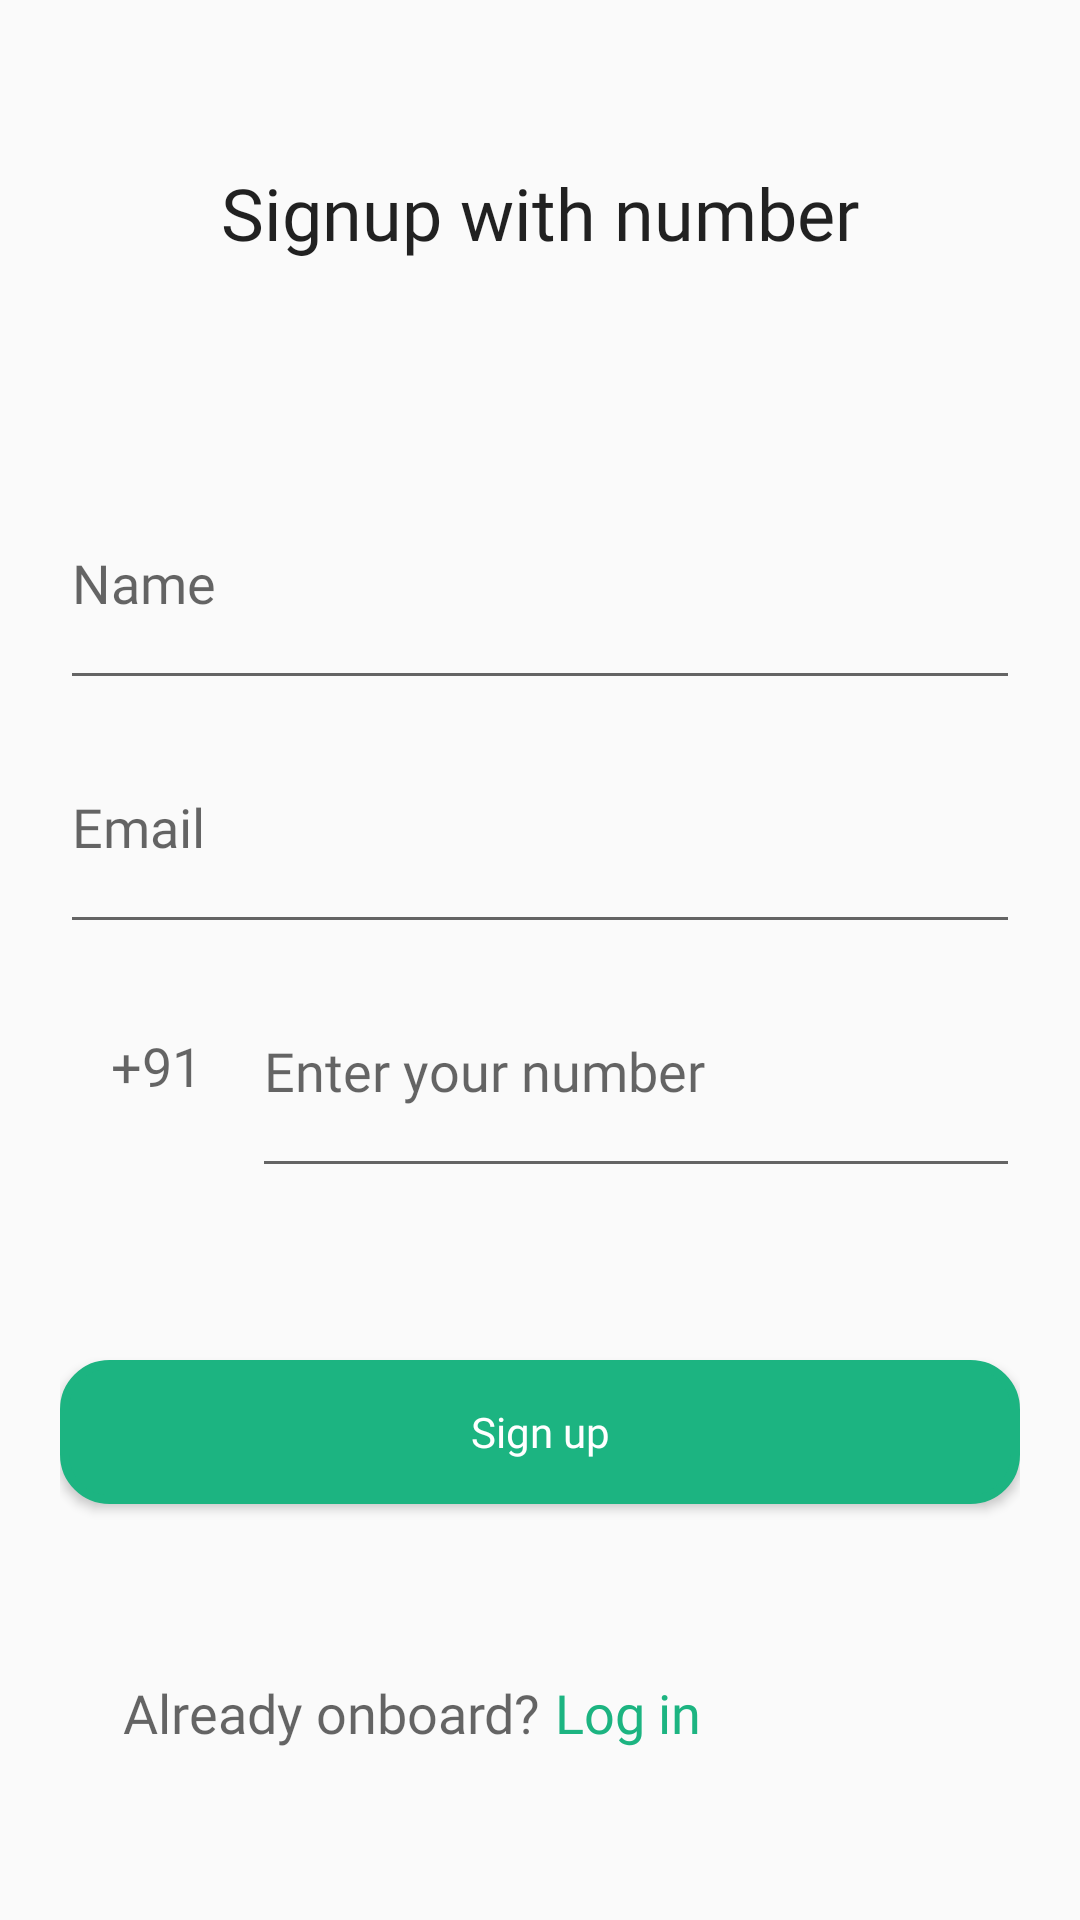

Write the Android layout XML for this screen, with the resource values it uses.
<!-- AndroidManifest.xml: application theme AppTheme -->
<!-- res/layout/activity_signup.xml -->
<?xml version="1.0" encoding="utf-8"?>
<LinearLayout xmlns:android="http://schemas.android.com/apk/res/android"
    xmlns:app="http://schemas.android.com/apk/res-auto"
    xmlns:tools="http://schemas.android.com/tools"
    android:layout_width="match_parent"
    android:layout_height="match_parent"
    android:orientation="vertical"
    tools:context=".loginsignup.signupActivity">

    <LinearLayout
        android:layout_width="match_parent"
        android:layout_height="0dp"
        android:layout_weight="2">
        <TextView
            android:layout_width="match_parent"
            android:layout_height="match_parent"
            android:text="@string/signuppage"
            android:gravity="center"
            android:fontFamily="@font/museo700regular"
            style="@style/TextAppearance.AppCompat.Headline"></TextView>
    </LinearLayout>

    <LinearLayout
        android:layout_width="match_parent"
        android:layout_height="0dp"
        android:layout_weight="7"
        android:paddingLeft="20dp"
        android:paddingRight="20dp"
        android:paddingTop="10dp"
        android:orientation="vertical"
        >

        <LinearLayout
            android:layout_width="match_parent"
            android:layout_height="0dp"
            android:layout_weight="1">

            <EditText
                style="@style/TextAppearance.AppCompat.Medium"
                android:fontFamily="@font/museo500"
                android:id="@+id/signup_name"
                android:layout_width="match_parent"
                android:layout_height="match_parent"
                android:hint="Name"
                android:lines="1"
                android:maxLines="1"
                android:singleLine="true"></EditText>

        </LinearLayout>

        <LinearLayout
            android:layout_width="match_parent"
            android:layout_height="0dp"
            android:layout_weight="1">

            <EditText
                style="@style/TextAppearance.AppCompat.Medium"
                android:fontFamily="@font/museo500"
                android:id="@+id/signup_email"
                android:layout_width="match_parent"
                android:layout_height="match_parent"
                android:hint="Email"
                android:lines="1"
                android:maxLines="1"
                android:singleLine="true"></EditText>

        </LinearLayout>

        <LinearLayout
            android:layout_width="match_parent"
            android:layout_height="0dp"
            android:layout_weight="1">

            <LinearLayout
                android:id="@+id/second_linear_layout"
                android:layout_width="match_parent"
                android:layout_height="match_parent"
                android:orientation="horizontal"
                android:weightSum="5">

                <TextView
                    style="@style/TextAppearance.AppCompat.Medium"
                    android:fontFamily="@font/museo500"
                    android:layout_width="0dp"
                    android:layout_height="match_parent"
                    android:layout_weight="1"
                    android:gravity="center"
                    android:text="+91"></TextView>

                <EditText
                    style="@style/TextAppearance.AppCompat.Medium"
                    android:fontFamily="@font/museo500"

                    android:id="@+id/signup_number"
                    android:layout_width="0dp"
                    android:layout_height="match_parent"
                    android:layout_weight="4"
                    android:hint="Enter your number"
                    android:inputType="number"
                    android:lines="1"
                    android:maxLines="1"

                    android:singleLine="true"></EditText>

            </LinearLayout>

        </LinearLayout>

        <LinearLayout
            android:layout_width="match_parent"
            android:layout_height="0dp"
            android:layout_weight="2">

            <Button
                android:backgroundTint="@color/colorPrimary"
                android:background="@drawable/round"
                android:textColor="@color/white"
                android:layout_gravity="center"
                android:id="@+id/signupwithemail"
                android:layout_width="match_parent"
                android:layout_height="wrap_content"
                android:text="Sign up"
                android:fontFamily="@font/museo500"
                android:textAllCaps="false"></Button>

        </LinearLayout>

        <LinearLayout
            android:layout_width="match_parent"
            android:layout_height="0dp"
            android:orientation="horizontal"
            android:layout_weight="1">
            <TextView
                style="@style/TextAppearance.AppCompat.Medium"
                android:gravity="end"
                android:fontFamily="@font/museo500"
                android:text="@string/alreadyregistered"
                android:layout_width="0dp"
                android:layout_height="match_parent"
                android:layout_weight="1"></TextView>
            <TextView
                android:onClick="taketoLogin"
                android:fontFamily="@font/museo500"
                android:paddingLeft="5dp"
                style="@style/TextAppearance.AppCompat.Medium"
                android:textColor="@color/colorPrimary"
                android:text="@string/login"
                android:layout_gravity="start"
                android:layout_width="0dp"
                android:layout_height="match_parent"
                android:layout_weight="1"></TextView>

        </LinearLayout>

    </LinearLayout>


</LinearLayout>
<!-- resources referenced by this layout -->
<resources>
  <color name="colorPrimary">#1CB481</color>
  <!-- drawable round (drawable) -->
  <?xml version="1.0" encoding="utf-8"?>
  <shape xmlns:android="http://schemas.android.com/apk/res/android">
      <solid android:color="#FFFFFF"/>
      <stroke android:width="3dp" android:color="@color/white"/>
      <corners android:radius="15dp"
          />
      <padding android:left="0dp" android:bottom="0dp" android:right="0dp" android:top="0dp"/>
  </shape>
  <string name="alreadyregistered">Already onboard?</string>
  <string name="login">Log in</string>
  <string name="signuppage">Signup with number</string>
  <style name="AppTheme" parent="Theme.AppCompat.Light.DarkActionBar">
          
          <item name="colorPrimary">@color/colorPrimary</item>
          <item name="colorPrimaryDark">@color/colorPrimaryDark</item>
          <item name="colorAccent">@color/colorAccent</item>
  
          
          <item name="alertDialogTheme">@style/MyAlertDialogStyle</item>
          <item name="alertDialogStyle">@style/MyAlertDialogStyle</item>
  
          
          <item name="appRatingDialogTitleStyle">@style/MyDialogTitleStyle</item>
          <item name="appRatingDialogDescriptionStyle">@style/MyDialogStyle</item>
          <item name="appRatingDialogNoteDescriptionStyle">@style/MyDialogStyle</item>
          <item name="appRatingDialogCommentStyle">@style/MyDialogStyle</item>
  
      </style>
  <color name="colorPrimaryDark">#3700B3</color>
  <color name="colorAccent">#03DAC5</color>
  <style name="MyAlertDialogStyle" parent="Theme.AppCompat.Light.Dialog.Alert">
          <item name="android:background">@color/backgroundColor</item>
          <item name="buttonBarPositiveButtonStyle">@style/MyAlertDialogButtonStyle</item>
          <item name="buttonBarNegativeButtonStyle">@style/MyAlertDialogButtonStyle</item>
          <item name="buttonBarNeutralButtonStyle">@style/MyAlertDialogButtonStyle</item>
      </style>
  <style name="MyDialogTitleStyle">
          <item name="fontFamily">@font/museo700regular</item>
      </style>
  <style name="MyDialogStyle">
          <item name="fontFamily">@font/museo500</item>
      </style>
  <color name="backgroundColor">#ffffff</color>
  <style name="MyAlertDialogButtonStyle" parent="@style/Widget.AppCompat.Button.ButtonBar.AlertDialog">
          <item name="android:textColor">@color/colorPrimary</item>
          <item name="android:textSize">@dimen/text_size_medium</item>
      </style>
  <!-- not gathered from this repository: default colours our renderer supplied (Android Studio template values) -->
  <color name="white">#FFFFFFFF</color>
</resources>
